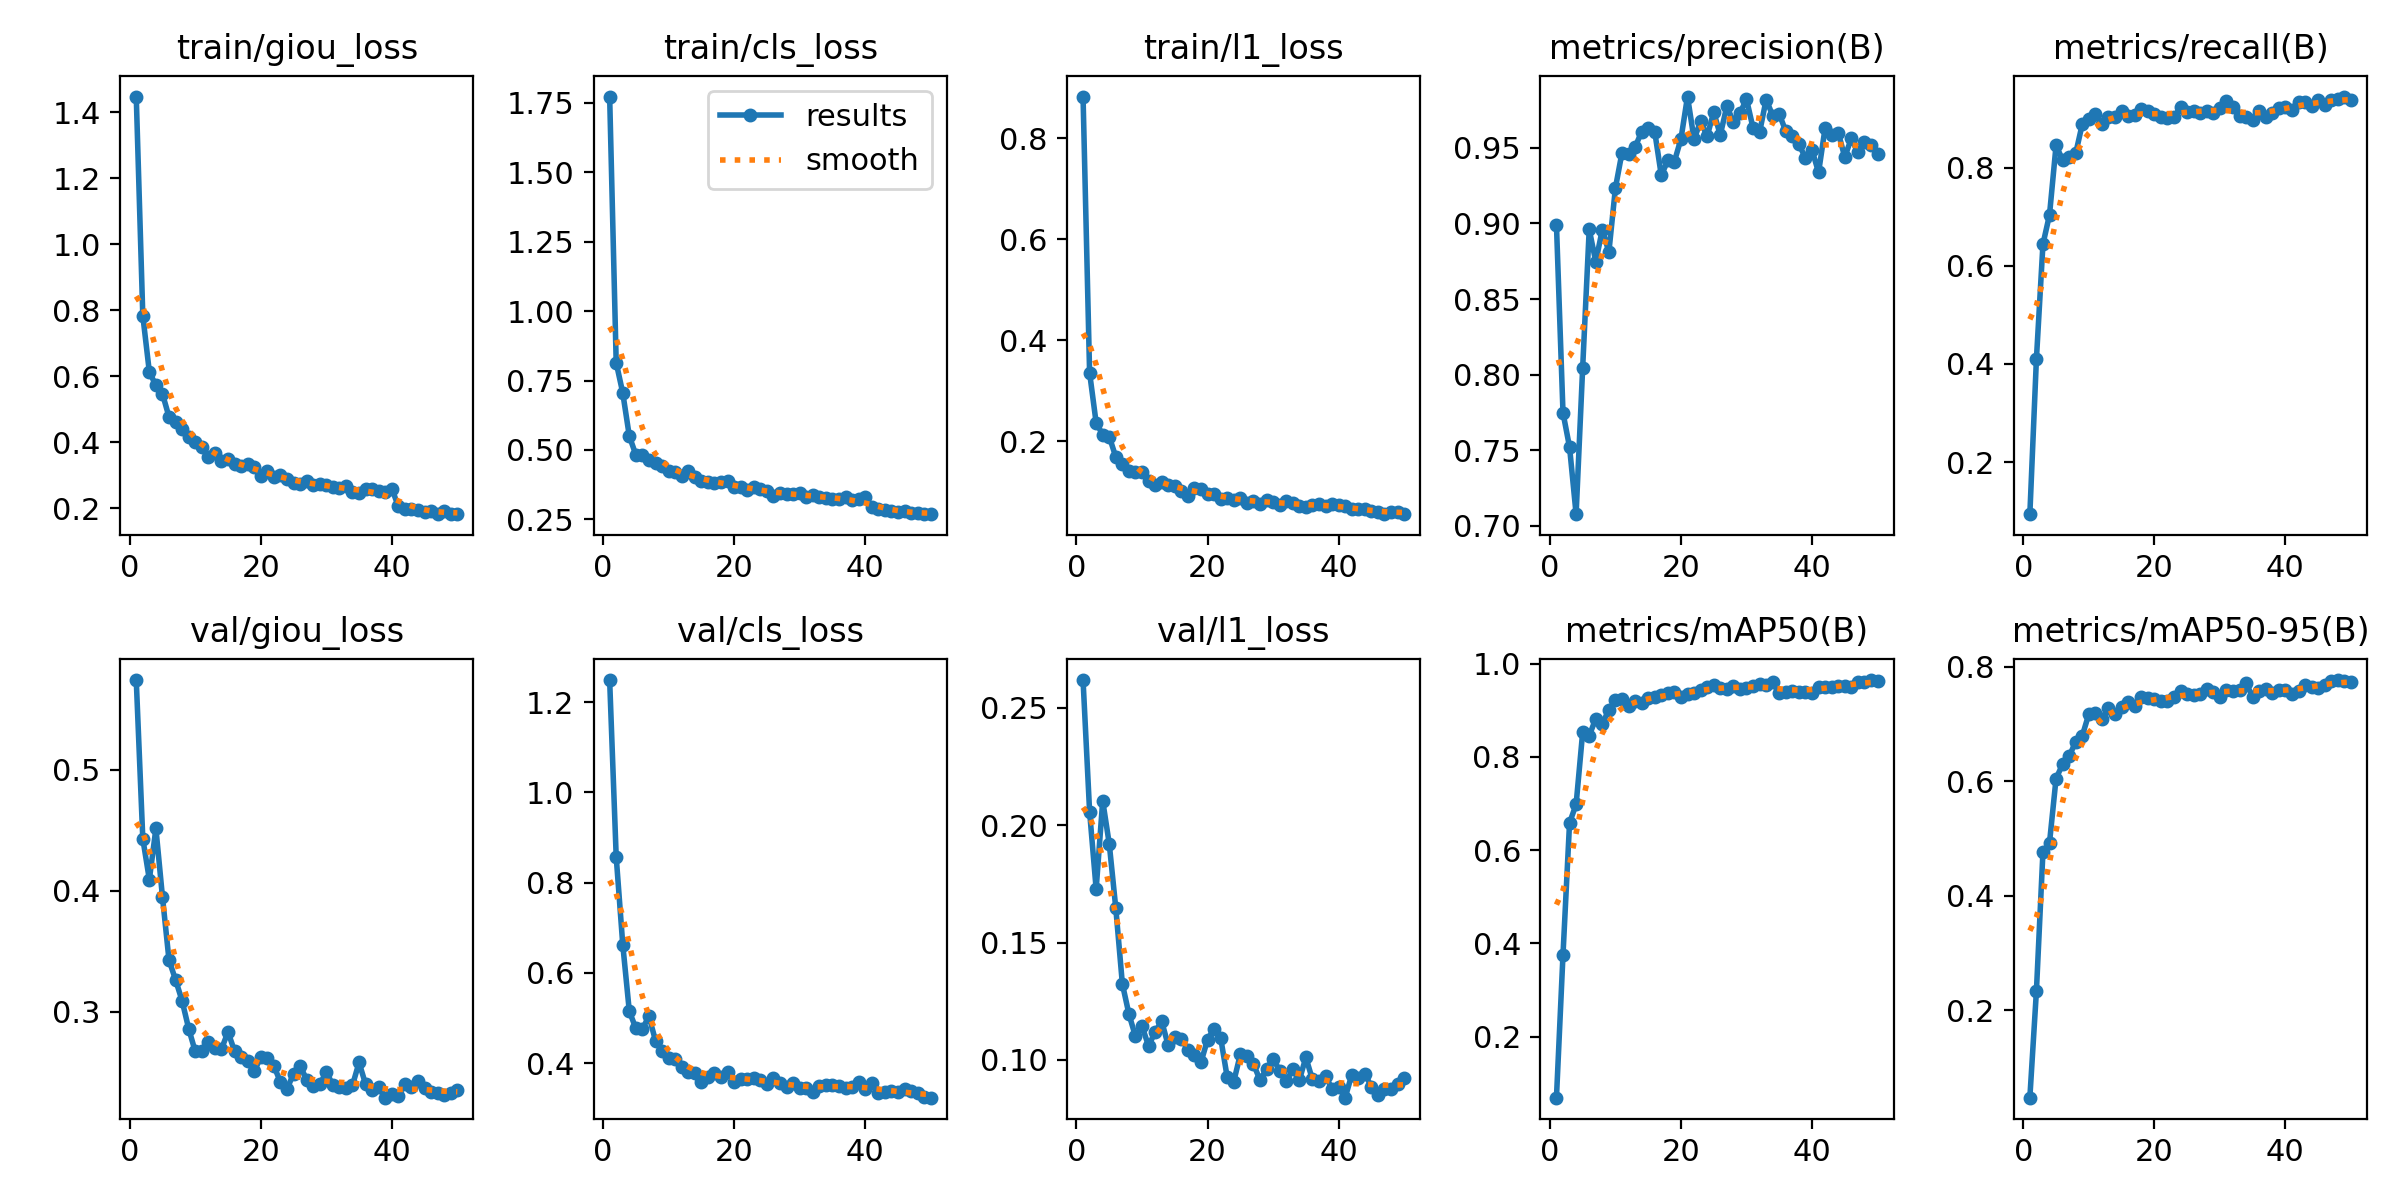

The file beside this chart, header and first rows:
epoch, time, train/giou_loss, train/cls_loss, train/l1_loss, metrics/precision(B), metrics/recall(B), metrics/mAP50(B), metrics/mAP50-95(B), val/giou_loss, val/cls_loss, val/l1_loss, lr/pg0, lr/pg1, lr/pg2
1, 76.24, 1.447, 1.773, 0.8821, 0.8992, 0.09392, 0.06955, 0.04775, 0.5741, 1.249, 0.2619, 0.0003281, 0.0003281, 0.0003281
2, 154.9, 0.7833, 0.8143, 0.3357, 0.7747, 0.4095, 0.3762, 0.2334, 0.4431, 0.8571, 0.2058, 0.0006484, 0.0006484, 0.0006484
3, 230.7, 0.6123, 0.7056, 0.2365, 0.752, 0.644, 0.6586, 0.477, 0.4093, 0.6627, 0.1728, 0.0009554, 0.0009554, 0.0009554
4, 307.2, 0.5717, 0.5501, 0.2135, 0.7077, 0.7037, 0.6982, 0.4928, 0.4515, 0.515, 0.2104, 0.0009406, 0.0009406, 0.0009406
5, 384, 0.5465, 0.4825, 0.2093, 0.8045, 0.8451, 0.8525, 0.6049, 0.3949, 0.477, 0.1921, 0.0009208, 0.0009208, 0.0009208
6, 465.2, 0.4762, 0.4821, 0.1691, 0.8961, 0.8154, 0.8452, 0.6299, 0.3427, 0.4761, 0.1646, 0.000901, 0.000901, 0.000901
7, 541.3, 0.46, 0.4645, 0.156, 0.8747, 0.8224, 0.882, 0.6437, 0.3265, 0.5036, 0.1324, 0.0008812, 0.0008812, 0.0008812
8, 618.1, 0.4384, 0.4545, 0.1415, 0.896, 0.8291, 0.8709, 0.6693, 0.309, 0.4494, 0.1195, 0.0008614, 0.0008614, 0.0008614
9, 704.2, 0.4162, 0.4422, 0.1399, 0.8811, 0.8885, 0.9009, 0.6794, 0.2862, 0.4271, 0.11, 0.0008416, 0.0008416, 0.0008416
10, 790.5, 0.3991, 0.4254, 0.1395, 0.9235, 0.8999, 0.9208, 0.7176, 0.2673, 0.4113, 0.1143, 0.0008218, 0.0008218, 0.0008218
11, 876.7, 0.3844, 0.4194, 0.1212, 0.9468, 0.9084, 0.9248, 0.72, 0.2676, 0.4098, 0.1059, 0.000802, 0.000802, 0.000802
12, 957.8, 0.3558, 0.4081, 0.1142, 0.9461, 0.8883, 0.9086, 0.7095, 0.2752, 0.3912, 0.1119, 0.0007822, 0.0007822, 0.0007822
13, 1036, 0.3674, 0.4234, 0.1196, 0.9506, 0.9035, 0.9198, 0.7275, 0.2702, 0.3796, 0.1165, 0.0007624, 0.0007624, 0.0007624
14, 1119, 0.3413, 0.4018, 0.1146, 0.9607, 0.9039, 0.916, 0.7167, 0.2692, 0.3791, 0.1061, 0.0007426, 0.0007426, 0.0007426
15, 1196, 0.3489, 0.3888, 0.112, 0.9632, 0.9144, 0.9265, 0.7293, 0.2834, 0.3574, 0.11, 0.0007228, 0.0007228, 0.0007228
16, 1277, 0.3331, 0.3854, 0.1028, 0.9606, 0.9052, 0.9279, 0.7381, 0.2676, 0.37, 0.1089, 0.000703, 0.000703, 0.000703
17, 1363, 0.3271, 0.3803, 0.09149, 0.9318, 0.9072, 0.9332, 0.7315, 0.2625, 0.3789, 0.1044, 0.0006832, 0.0006832, 0.0006832
18, 1437, 0.3332, 0.3831, 0.1072, 0.9417, 0.9185, 0.9374, 0.7472, 0.2591, 0.3695, 0.1022, 0.0006634, 0.0006634, 0.0006634
19, 1515, 0.3257, 0.3866, 0.1048, 0.941, 0.9147, 0.9384, 0.7454, 0.2508, 0.3802, 0.09898, 0.0006436, 0.0006436, 0.0006436
20, 1591, 0.2985, 0.3664, 0.09566, 0.9559, 0.9098, 0.9291, 0.7443, 0.2626, 0.3571, 0.1086, 0.0006238, 0.0006238, 0.0006238
21, 1668, 0.3129, 0.3671, 0.09642, 0.984, 0.9039, 0.9355, 0.7411, 0.2615, 0.3637, 0.1133, 0.000604, 0.000604, 0.000604
22, 1745, 0.2931, 0.3558, 0.08671, 0.9557, 0.9015, 0.9362, 0.7397, 0.2554, 0.3647, 0.1094, 0.0005842, 0.0005842, 0.0005842
23, 1823, 0.2992, 0.3676, 0.08846, 0.9677, 0.9024, 0.9429, 0.747, 0.242, 0.3674, 0.09256, 0.0005644, 0.0005644, 0.0005644
24, 1901, 0.2883, 0.3595, 0.08499, 0.9577, 0.9231, 0.9494, 0.7573, 0.2363, 0.3624, 0.09076, 0.0005446, 0.0005446, 0.0005446
25, 1978, 0.2776, 0.3513, 0.08707, 0.9737, 0.913, 0.9548, 0.7524, 0.2488, 0.3544, 0.1023, 0.0005248, 0.0005248, 0.0005248
26, 2056, 0.2719, 0.3357, 0.0785, 0.9586, 0.9157, 0.9473, 0.7504, 0.2555, 0.3673, 0.1017, 0.000505, 0.000505, 0.000505
27, 2134, 0.2824, 0.3435, 0.08126, 0.9775, 0.9115, 0.945, 0.7521, 0.244, 0.3556, 0.0983, 0.0004852, 0.0004852, 0.0004852
28, 2214, 0.2698, 0.3432, 0.07675, 0.9673, 0.9147, 0.9514, 0.7619, 0.2384, 0.3472, 0.09137, 0.0004654, 0.0004654, 0.0004654
29, 2298, 0.2744, 0.3419, 0.08412, 0.9729, 0.9103, 0.9465, 0.7566, 0.24, 0.3556, 0.09606, 0.0004456, 0.0004456, 0.0004456
30, 2377, 0.2694, 0.3451, 0.08057, 0.9823, 0.9217, 0.9469, 0.7466, 0.2502, 0.3443, 0.1005, 0.0004258, 0.0004258, 0.0004258
31, 2457, 0.2626, 0.3314, 0.07422, 0.9632, 0.9358, 0.9529, 0.7597, 0.2398, 0.344, 0.09544, 0.000406, 0.000406, 0.000406
32, 2537, 0.2604, 0.3383, 0.08246, 0.9604, 0.9231, 0.9553, 0.758, 0.2379, 0.3365, 0.09083, 0.0003862, 0.0003862, 0.0003862
33, 2617, 0.2663, 0.3308, 0.07839, 0.982, 0.906, 0.9535, 0.7602, 0.2369, 0.3482, 0.09598, 0.0003664, 0.0003664, 0.0003664
34, 2698, 0.248, 0.3264, 0.07304, 0.9714, 0.9039, 0.9602, 0.7709, 0.2394, 0.3514, 0.09125, 0.0003466, 0.0003466, 0.0003466
35, 2783, 0.2462, 0.3246, 0.07093, 0.9724, 0.8965, 0.936, 0.7476, 0.2582, 0.3514, 0.1011, 0.0003268, 0.0003268, 0.0003268
36, 2863, 0.2564, 0.3242, 0.07382, 0.961, 0.9144, 0.9389, 0.7575, 0.2402, 0.3484, 0.09164, 0.000307, 0.000307, 0.000307
37, 2938, 0.2593, 0.3293, 0.07543, 0.9581, 0.904, 0.9418, 0.761, 0.2351, 0.3446, 0.09103, 0.0002872, 0.0002872, 0.0002872
38, 3018, 0.2524, 0.3217, 0.07154, 0.9525, 0.9118, 0.938, 0.7551, 0.2376, 0.3476, 0.09316, 0.0002674, 0.0002674, 0.0002674
39, 3098, 0.2499, 0.3243, 0.0758, 0.9433, 0.9219, 0.9401, 0.7598, 0.2291, 0.3582, 0.08755, 0.0002476, 0.0002476, 0.0002476
40, 3177, 0.2593, 0.3322, 0.075, 0.9486, 0.9228, 0.9378, 0.7592, 0.232, 0.3436, 0.08852, 0.0002278, 0.0002278, 0.0002278
41, 3256, 0.205, 0.293, 0.07139, 0.9338, 0.917, 0.9491, 0.753, 0.2309, 0.3548, 0.08388, 0.000208, 0.000208, 0.000208
42, 3334, 0.1983, 0.2862, 0.06599, 0.9633, 0.9327, 0.9491, 0.7575, 0.2403, 0.3332, 0.09355, 0.0001882, 0.0001882, 0.0001882
43, 3410, 0.1959, 0.2825, 0.06553, 0.9585, 0.9343, 0.949, 0.7687, 0.2375, 0.3354, 0.09212, 0.0001684, 0.0001684, 0.0001684
44, 3488, 0.1941, 0.2806, 0.06632, 0.9602, 0.9261, 0.9512, 0.7643, 0.2428, 0.3379, 0.09413, 0.0001486, 0.0001486, 0.0001486
45, 3566, 0.1886, 0.277, 0.0632, 0.9439, 0.9371, 0.9529, 0.763, 0.2371, 0.3349, 0.08853, 0.0001288, 0.0001288, 0.0001288
46, 3647, 0.19, 0.2787, 0.06029, 0.9563, 0.9268, 0.9497, 0.7682, 0.2341, 0.342, 0.08511, 0.000109, 0.000109, 0.000109
47, 3727, 0.1825, 0.2747, 0.05602, 0.947, 0.9373, 0.9605, 0.7753, 0.2327, 0.3382, 0.08759, 8.92e-05, 8.92e-05, 8.92e-05
48, 3833, 0.1906, 0.2729, 0.06093, 0.9538, 0.9396, 0.9598, 0.7769, 0.2314, 0.3336, 0.08778, 6.94e-05, 6.94e-05, 6.94e-05
49, 3936, 0.1816, 0.2689, 0.06097, 0.9519, 0.9447, 0.9647, 0.7759, 0.2334, 0.3245, 0.08961, 4.96e-05, 4.96e-05, 4.96e-05
50, 4038, 0.1834, 0.2695, 0.05617, 0.9461, 0.9379, 0.9629, 0.7727, 0.2353, 0.3233, 0.09213, 2.98e-05, 2.98e-05, 2.98e-05
